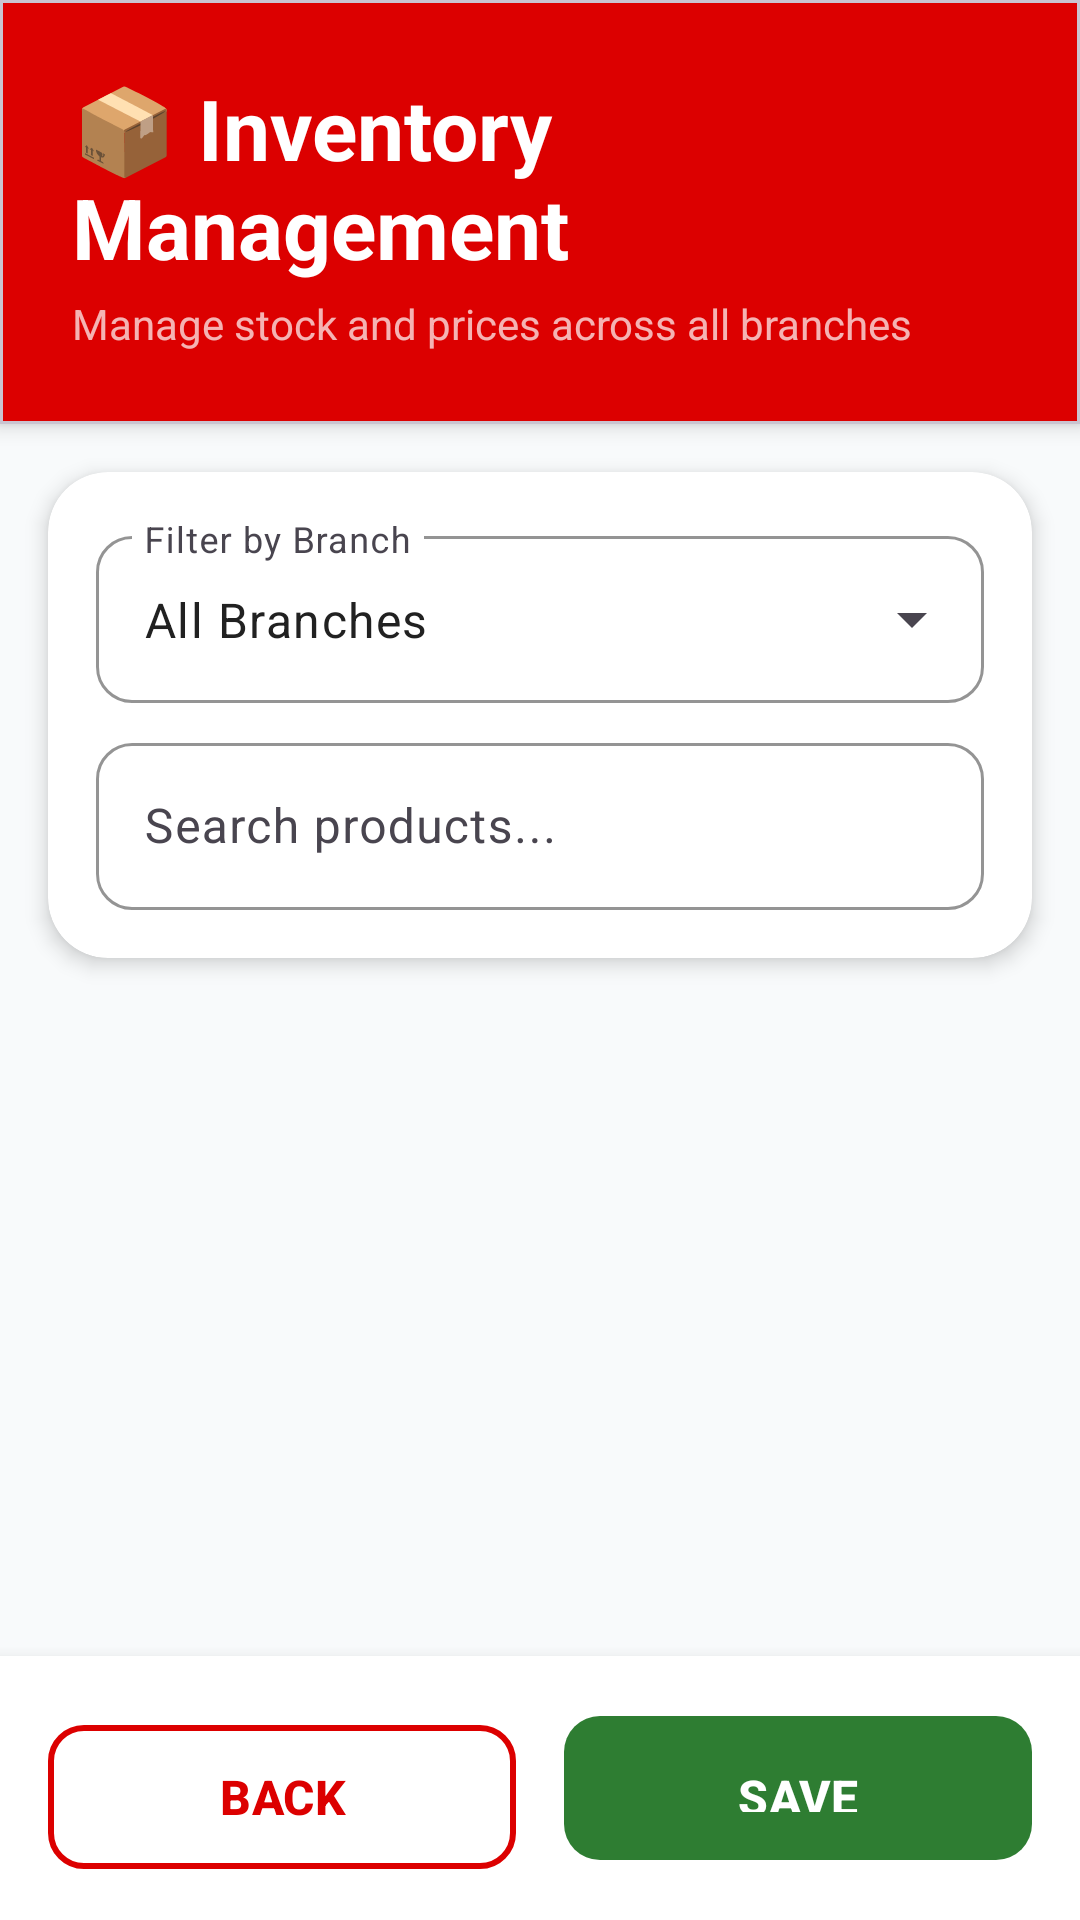

Write the Android layout XML for this screen, with the resource values it uses.
<!-- AndroidManifest.xml: application theme Theme.Cocacola -->
<!-- res/layout/activity_restock.xml -->
<?xml version="1.0" encoding="utf-8"?>
<LinearLayout xmlns:android="http://schemas.android.com/apk/res/android"
    xmlns:app="http://schemas.android.com/apk/res-auto"
    android:layout_width="match_parent"
    android:layout_height="match_parent"
    android:orientation="vertical"
    android:background="@color/freshmart_background">

    
    <com.google.android.material.card.MaterialCardView
        android:layout_width="match_parent"
        android:layout_height="wrap_content"
        app:cardCornerRadius="0dp"
        app:cardElevation="@dimen/card_elevation"
        app:cardBackgroundColor="@color/freshmart_primary">

        <LinearLayout
            android:layout_width="match_parent"
            android:layout_height="wrap_content"
            android:orientation="vertical"
            android:padding="@dimen/spacing_lg">

            <TextView
                android:layout_width="wrap_content"
                android:layout_height="wrap_content"
                android:text="📦 Inventory Management"
                style="@style/FreshMartText.Title"
                android:textColor="@color/text_white"/>

            <TextView
                android:layout_width="wrap_content"
                android:layout_height="wrap_content"
                android:text="Manage stock and prices across all branches"
                style="@style/FreshMartText.Caption"
                android:textColor="#B3FFFFFF"
                android:layout_marginTop="@dimen/spacing_xs"/>
        </LinearLayout>
    </com.google.android.material.card.MaterialCardView>

    
    <com.google.android.material.card.MaterialCardView
        android:layout_width="match_parent"
        android:layout_height="wrap_content"
        style="@style/FreshMartCard"
        android:layout_margin="@dimen/spacing_md">

        <LinearLayout
            android:layout_width="match_parent"
            android:layout_height="wrap_content"
            android:orientation="vertical"
            android:padding="@dimen/spacing_md">

            
            <com.google.android.material.textfield.TextInputLayout
                android:layout_width="match_parent"
                android:layout_height="wrap_content"
                android:hint="Filter by Branch"
                style="@style/Widget.Material3.TextInputLayout.OutlinedBox.ExposedDropdownMenu"
                app:boxCornerRadiusTopStart="12dp"
                app:boxCornerRadiusTopEnd="12dp"
                app:boxCornerRadiusBottomStart="12dp"
                app:boxCornerRadiusBottomEnd="12dp"
                app:boxStrokeColor="@color/freshmart_primary"
                android:layout_marginBottom="@dimen/spacing_sm">

                <AutoCompleteTextView
                    android:id="@+id/filterBranch"
                    android:layout_width="match_parent"
                    android:layout_height="wrap_content"
                    android:inputType="none"
                    android:textColor="@color/text_primary"
                    android:text="All Branches"/>
            </com.google.android.material.textfield.TextInputLayout>

            
            <com.google.android.material.textfield.TextInputLayout
                android:layout_width="match_parent"
                android:layout_height="wrap_content"
                android:hint="Search products..."
                style="@style/FreshMartTextInputLayout"
                app:startIconDrawable="@drawable/ic_search"
                app:startIconTint="@color/text_secondary">

                <com.google.android.material.textfield.TextInputEditText
                    android:id="@+id/searchProduct"
                    android:layout_width="match_parent"
                    android:layout_height="wrap_content"
                    android:inputType="text"
                    android:textColor="@color/text_primary"/>
            </com.google.android.material.textfield.TextInputLayout>
        </LinearLayout>
    </com.google.android.material.card.MaterialCardView>

    
    <androidx.recyclerview.widget.RecyclerView
        android:id="@+id/recyclerViewInventory"
        android:layout_width="match_parent"
        android:layout_height="0dp"
        android:layout_weight="1"
        android:padding="@dimen/spacing_sm"/>

    
    <LinearLayout
        android:layout_width="match_parent"
        android:layout_height="wrap_content"
        android:orientation="horizontal"
        android:padding="@dimen/spacing_md"
        android:background="@color/freshmart_white"
        android:elevation="8dp">

        <com.google.android.material.button.MaterialButton
            android:id="@+id/btnBack"
            android:layout_width="0dp"
            android:layout_height="56dp"
            android:layout_weight="1"
            android:text="BACK"
            style="@style/FreshMartButton.Outlined"
            android:layout_marginEnd="@dimen/spacing_sm"/>

        <com.google.android.material.button.MaterialButton
            android:id="@+id/btnSaveAll"
            android:layout_width="0dp"
            android:layout_height="56dp"
            android:layout_weight="1"
            android:text="SAVE CHANGES"
            style="@style/FreshMartButton.Secondary"
            android:layout_marginStart="@dimen/spacing_sm"
            app:icon="@drawable/ic_check"
            app:iconGravity="textStart"/>
    </LinearLayout>
</LinearLayout>
<!-- resources referenced by this layout -->
<resources>
  <color name="freshmart_background">#F8FAFB</color>
  <color name="freshmart_primary">#DC0000</color>
  <color name="freshmart_white">#FFFFFF</color>
  <color name="text_primary">#212121</color>
  <color name="text_secondary">#757575</color>
  <color name="text_white">#FFFFFF</color>
  <dimen name="card_elevation">4dp</dimen>
  <dimen name="spacing_lg">24dp</dimen>
  <dimen name="spacing_md">16dp</dimen>
  <dimen name="spacing_sm">8dp</dimen>
  <dimen name="spacing_xs">4dp</dimen>
  <style name="FreshMartButton.Outlined" parent="Widget.Material3.Button.OutlinedButton">
          <item name="android:textSize">16sp</item>
          <item name="android:textStyle">bold</item>
          <item name="cornerRadius">12dp</item>
          <item name="strokeColor">@color/freshmart_primary</item>
          <item name="strokeWidth">2dp</item>
          <item name="android:textColor">@color/freshmart_primary</item>
      </style>
  <style name="FreshMartButton.Secondary">
          <item name="backgroundTint">@color/freshmart_secondary</item>
      </style>
  <style name="FreshMartCard" parent="Widget.Material3.CardView.Elevated">
          <item name="cardBackgroundColor">@color/card_background</item>
          <item name="cardCornerRadius">20dp</item>
          <item name="cardElevation">4dp</item>
          <item name="android:layout_margin">8dp</item>
      </style>
  <style name="FreshMartText.Caption">
          <item name="android:textSize">14sp</item>
          <item name="android:textColor">@color/text_secondary</item>
      </style>
  <style name="FreshMartText.Title">
          <item name="android:textSize">28sp</item>
          <item name="android:textStyle">bold</item>
          <item name="android:textColor">@color/text_primary</item>
      </style>
  <style name="FreshMartTextInputLayout" parent="Widget.Material3.TextInputLayout.OutlinedBox">
          <item name="boxCornerRadiusTopStart">12dp</item>
          <item name="boxCornerRadiusTopEnd">12dp</item>
          <item name="boxCornerRadiusBottomStart">12dp</item>
          <item name="boxCornerRadiusBottomEnd">12dp</item>
          <item name="boxStrokeColor">@color/freshmart_primary</item>
          <item name="hintTextColor">@color/text_hint</item>
      </style>
  <style name="Theme.Cocacola" parent="Base.Theme.Cocacola" />
  <color name="freshmart_secondary">#2E7D32</color>
  <color name="card_background">#FFFFFF</color>
  <color name="text_hint">#9E9E9E</color>
  <style name="Base.Theme.Cocacola" parent="Theme.Material3.DayNight.NoActionBar">
          <item name="colorPrimary">@color/freshmart_primary</item>
          <item name="colorPrimaryDark">@color/freshmart_primary_dark</item>
          <item name="colorAccent">@color/freshmart_accent</item>
          <item name="android:windowBackground">@color/freshmart_background</item>
      </style>
  <color name="freshmart_primary_dark">#A30000</color>
  <color name="freshmart_accent">#F40009</color>
</resources>
